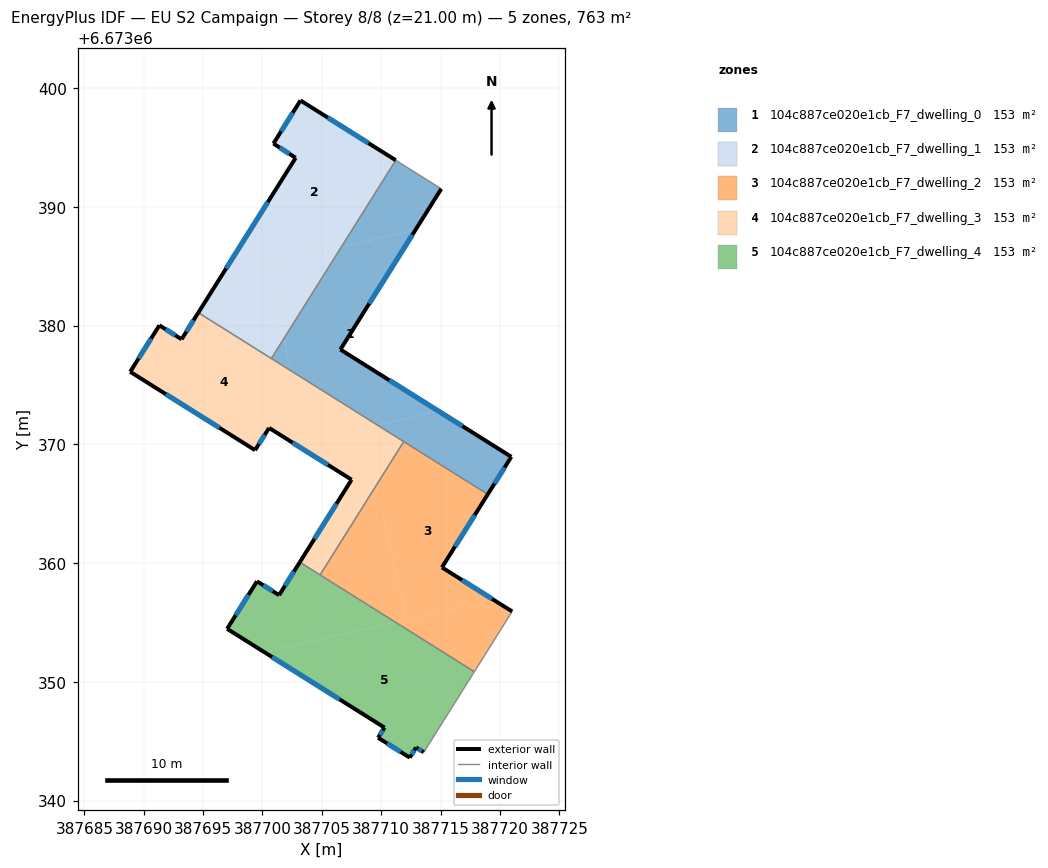
=== STOREY PLAN SPEC (per zone: floor XY polygon, exterior-wall plan segments, windows/doors) ===
zone 1: 104c887ce020e1cb_F7_dwelling_0  (152.6 m²)
  floor: (387712.88, 6673388.05) (387706.56, 6673377.99) (387714.85, 6673372.79) (387709.71, 6673371.61) (387702.43, 6673376.17) (387701.80, 6673378.91) (387706.65, 6673386.62)
  floor: (387715.06, 6673391.52) (387712.88, 6673388.05) (387706.65, 6673386.62) (387711.23, 6673393.92)
  floor: (387720.96, 6673368.95) (387718.98, 6673365.79) (387709.71, 6673371.61) (387714.85, 6673372.79)
  floor: (387701.80, 6673378.91) (387702.43, 6673376.17) (387700.75, 6673377.23)
  exterior wall: (387720.96, 6673368.95) – (387706.56, 6673377.99)  [17.0 m]
    window: (387716.85, 6673371.53) – (387710.68, 6673375.40)  [9.4 m²]
  exterior wall: (387718.98, 6673365.79) – (387720.96, 6673368.95)  [3.7 m]
    window: (387719.54, 6673366.69) – (387720.39, 6673368.05)  [2.1 m²]
  exterior wall: (387706.56, 6673377.99) – (387715.06, 6673391.52)  [16.0 m]
    window: (387708.99, 6673381.85) – (387712.63, 6673387.65)  [8.8 m²]
  interior walls: 4
zone 2: 104c887ce020e1cb_F7_dwelling_1  (152.6 m²)
  floor: (387711.23, 6673393.92) (387706.65, 6673386.62) (387696.64, 6673384.33) (387702.80, 6673394.13) (387700.92, 6673395.33) (387703.20, 6673398.96)
  floor: (387700.37, 6673385.19) (387701.80, 6673378.91) (387700.75, 6673377.23) (387694.60, 6673381.09) (387696.64, 6673384.33)
  floor: (387706.65, 6673386.62) (387701.80, 6673378.91) (387700.37, 6673385.19)
  exterior wall: (387702.80, 6673394.13) – (387694.60, 6673381.09)  [15.4 m]
    window: (387700.45, 6673390.40) – (387696.94, 6673384.81)  [8.5 m²]
  exterior wall: (387700.92, 6673395.33) – (387702.80, 6673394.13)  [2.2 m]
    window: (387701.46, 6673394.99) – (387702.26, 6673394.47)  [1.2 m²]
  exterior wall: (387703.20, 6673398.96) – (387700.92, 6673395.33)  [4.3 m]
    window: (387702.55, 6673397.92) – (387701.58, 6673396.37)  [2.4 m²]
  exterior wall: (387711.23, 6673393.92) – (387703.20, 6673398.96)  [9.5 m]
    window: (387708.94, 6673395.36) – (387705.50, 6673397.52)  [5.2 m²]
  interior walls: 2
zone 3: 104c887ce020e1cb_F7_dwelling_2  (152.6 m²)
  floor: (387718.98, 6673365.79) (387715.11, 6673359.64) (387719.46, 6673356.91) (387712.16, 6673355.24) (387709.58, 6673366.53) (387711.90, 6673370.23)
  floor: (387709.58, 6673366.53) (387712.16, 6673355.24) (387711.20, 6673355.02) (387704.85, 6673359.00)
  floor: (387721.03, 6673355.92) (387717.85, 6673350.85) (387711.20, 6673355.02) (387719.46, 6673356.91)
  exterior wall: (387721.03, 6673355.92) – (387715.11, 6673359.64)  [7.0 m]
    window: (387719.34, 6673356.98) – (387716.80, 6673358.58)  [3.8 m²]
  exterior wall: (387715.11, 6673359.64) – (387718.98, 6673365.79)  [7.3 m]
    window: (387716.22, 6673361.39) – (387717.87, 6673364.03)  [4.0 m²]
  interior walls: 4
zone 4: 104c887ce020e1cb_F7_dwelling_3  (152.6 m²)
  floor: (387702.43, 6673376.17) (387703.78, 6673370.25) (387702.74, 6673370.02) (387700.56, 6673371.38) (387699.38, 6673369.51) (387688.86, 6673376.11) (387691.32, 6673380.02) (387693.19, 6673378.85) (387694.60, 6673381.09)
  floor: (387708.48, 6673371.33) (387709.58, 6673366.53) (387704.85, 6673359.00) (387703.15, 6673360.08) (387707.47, 6673366.96) (387707.51, 6673367.02) (387702.74, 6673370.02)
  floor: (387709.71, 6673371.61) (387703.78, 6673370.26) (387702.43, 6673376.17)
  floor: (387711.90, 6673370.23) (387709.58, 6673366.53) (387708.48, 6673371.33) (387709.71, 6673371.61)
  exterior wall: (387694.60, 6673381.09) – (387693.19, 6673378.85)  [2.6 m]
    window: (387694.20, 6673380.45) – (387693.59, 6673379.49)  [1.5 m²]
  exterior wall: (387707.47, 6673366.96) – (387703.15, 6673360.08)  [8.1 m]
    window: (387706.23, 6673364.99) – (387704.38, 6673362.04)  [4.5 m²]
  exterior wall: (387707.51, 6673367.02) – (387707.47, 6673366.96)  [0.1 m]
  exterior wall: (387700.56, 6673371.38) – (387707.51, 6673367.02)  [8.2 m]
    window: (387702.54, 6673370.14) – (387705.52, 6673368.27)  [4.5 m²]
  exterior wall: (387700.52, 6673371.32) – (387700.56, 6673371.38)  [0.1 m]
  exterior wall: (387699.38, 6673369.51) – (387700.52, 6673371.32)  [2.1 m]
    window: (387699.70, 6673370.03) – (387700.19, 6673370.80)  [1.2 m²]
  exterior wall: (387688.86, 6673376.11) – (387699.38, 6673369.51)  [12.4 m]
    window: (387691.87, 6673374.22) – (387696.37, 6673371.40)  [6.8 m²]
  exterior wall: (387691.32, 6673380.02) – (387688.86, 6673376.11)  [4.6 m]
    window: (387690.62, 6673378.91) – (387689.56, 6673377.23)  [2.5 m²]
  exterior wall: (387693.19, 6673378.85) – (387691.32, 6673380.02)  [2.2 m]
    window: (387692.66, 6673379.18) – (387691.85, 6673379.69)  [1.2 m²]
  interior walls: 4
zone 5: 104c887ce020e1cb_F7_dwelling_4  (152.6 m²)
  floor: (387711.20, 6673355.02) (387700.16, 6673352.50) (387697.03, 6673354.46) (387699.54, 6673358.47) (387701.40, 6673357.30) (387703.15, 6673360.08)
  floor: (387717.85, 6673350.85) (387713.59, 6673344.07) (387712.94, 6673344.48) (387712.41, 6673343.62) (387709.74, 6673345.29) (387710.28, 6673346.15) (387700.16, 6673352.50) (387711.20, 6673355.02)
  exterior wall: (387709.74, 6673345.29) – (387712.41, 6673343.62)  [3.2 m]
    window: (387710.50, 6673344.81) – (387711.65, 6673344.09)  [1.7 m²]
  exterior wall: (387710.28, 6673346.15) – (387709.74, 6673345.29)  [1.0 m]
    window: (387710.13, 6673345.90) – (387709.89, 6673345.54)  [0.6 m²]
  exterior wall: (387697.03, 6673354.46) – (387710.28, 6673346.15)  [15.6 m]
    window: (387700.81, 6673352.09) – (387706.49, 6673348.52)  [8.6 m²]
  exterior wall: (387699.54, 6673358.47) – (387697.03, 6673354.46)  [4.7 m]
    window: (387698.82, 6673357.32) – (387697.74, 6673355.61)  [2.6 m²]
  exterior wall: (387701.40, 6673357.30) – (387699.54, 6673358.47)  [2.2 m]
    window: (387700.87, 6673357.63) – (387700.07, 6673358.13)  [1.2 m²]
  exterior wall: (387703.15, 6673360.08) – (387701.40, 6673357.30)  [3.3 m]
    window: (387702.65, 6673359.28) – (387701.90, 6673358.09)  [1.8 m²]
  exterior wall: (387712.94, 6673344.48) – (387713.59, 6673344.07)  [0.8 m]
    window: (387713.13, 6673344.36) – (387713.40, 6673344.18)  [0.4 m²]
  exterior wall: (387712.41, 6673343.62) – (387712.94, 6673344.48)  [1.0 m]
    window: (387712.56, 6673343.86) – (387712.79, 6673344.23)  [0.6 m²]
  interior walls: 3

=== DERIVED (storey summary) ===
Building: EU S2 Campaign
Storey: 8 of 8  (floor level z = 21.00 m)
Storey gross floor area: 762.8 m²
Zones on this storey: 5
  - 104c887ce020e1cb_F7_dwelling_0: floor 152.6 m²; exterior wall 36.7 m (110.1 m²); 3 window(s) 20.2 m²; WWR 18.4%
  - 104c887ce020e1cb_F7_dwelling_1: floor 152.6 m²; exterior wall 31.4 m (94.2 m²); 4 window(s) 17.3 m²; WWR 18.4%
  - 104c887ce020e1cb_F7_dwelling_2: floor 152.6 m²; exterior wall 14.2 m (42.7 m²); 2 window(s) 7.9 m²; WWR 18.4%
  - 104c887ce020e1cb_F7_dwelling_3: floor 152.6 m²; exterior wall 40.5 m (121.5 m²); 7 window(s) 22.2 m²; WWR 18.3%
  - 104c887ce020e1cb_F7_dwelling_4: floor 152.6 m²; exterior wall 31.8 m (95.4 m²); 8 window(s) 17.5 m²; WWR 18.4%
Zone adjacency (shared interzone walls):
  - 104c887ce020e1cb_F7_dwelling_0 ↔ 104c887ce020e1cb_F7_dwelling_1
  - 104c887ce020e1cb_F7_dwelling_0 ↔ 104c887ce020e1cb_F7_dwelling_2
  - 104c887ce020e1cb_F7_dwelling_0 ↔ 104c887ce020e1cb_F7_dwelling_3
  - 104c887ce020e1cb_F7_dwelling_1 ↔ 104c887ce020e1cb_F7_dwelling_3
  - 104c887ce020e1cb_F7_dwelling_2 ↔ 104c887ce020e1cb_F7_dwelling_3
  - 104c887ce020e1cb_F7_dwelling_2 ↔ 104c887ce020e1cb_F7_dwelling_4
  - 104c887ce020e1cb_F7_dwelling_3 ↔ 104c887ce020e1cb_F7_dwelling_4